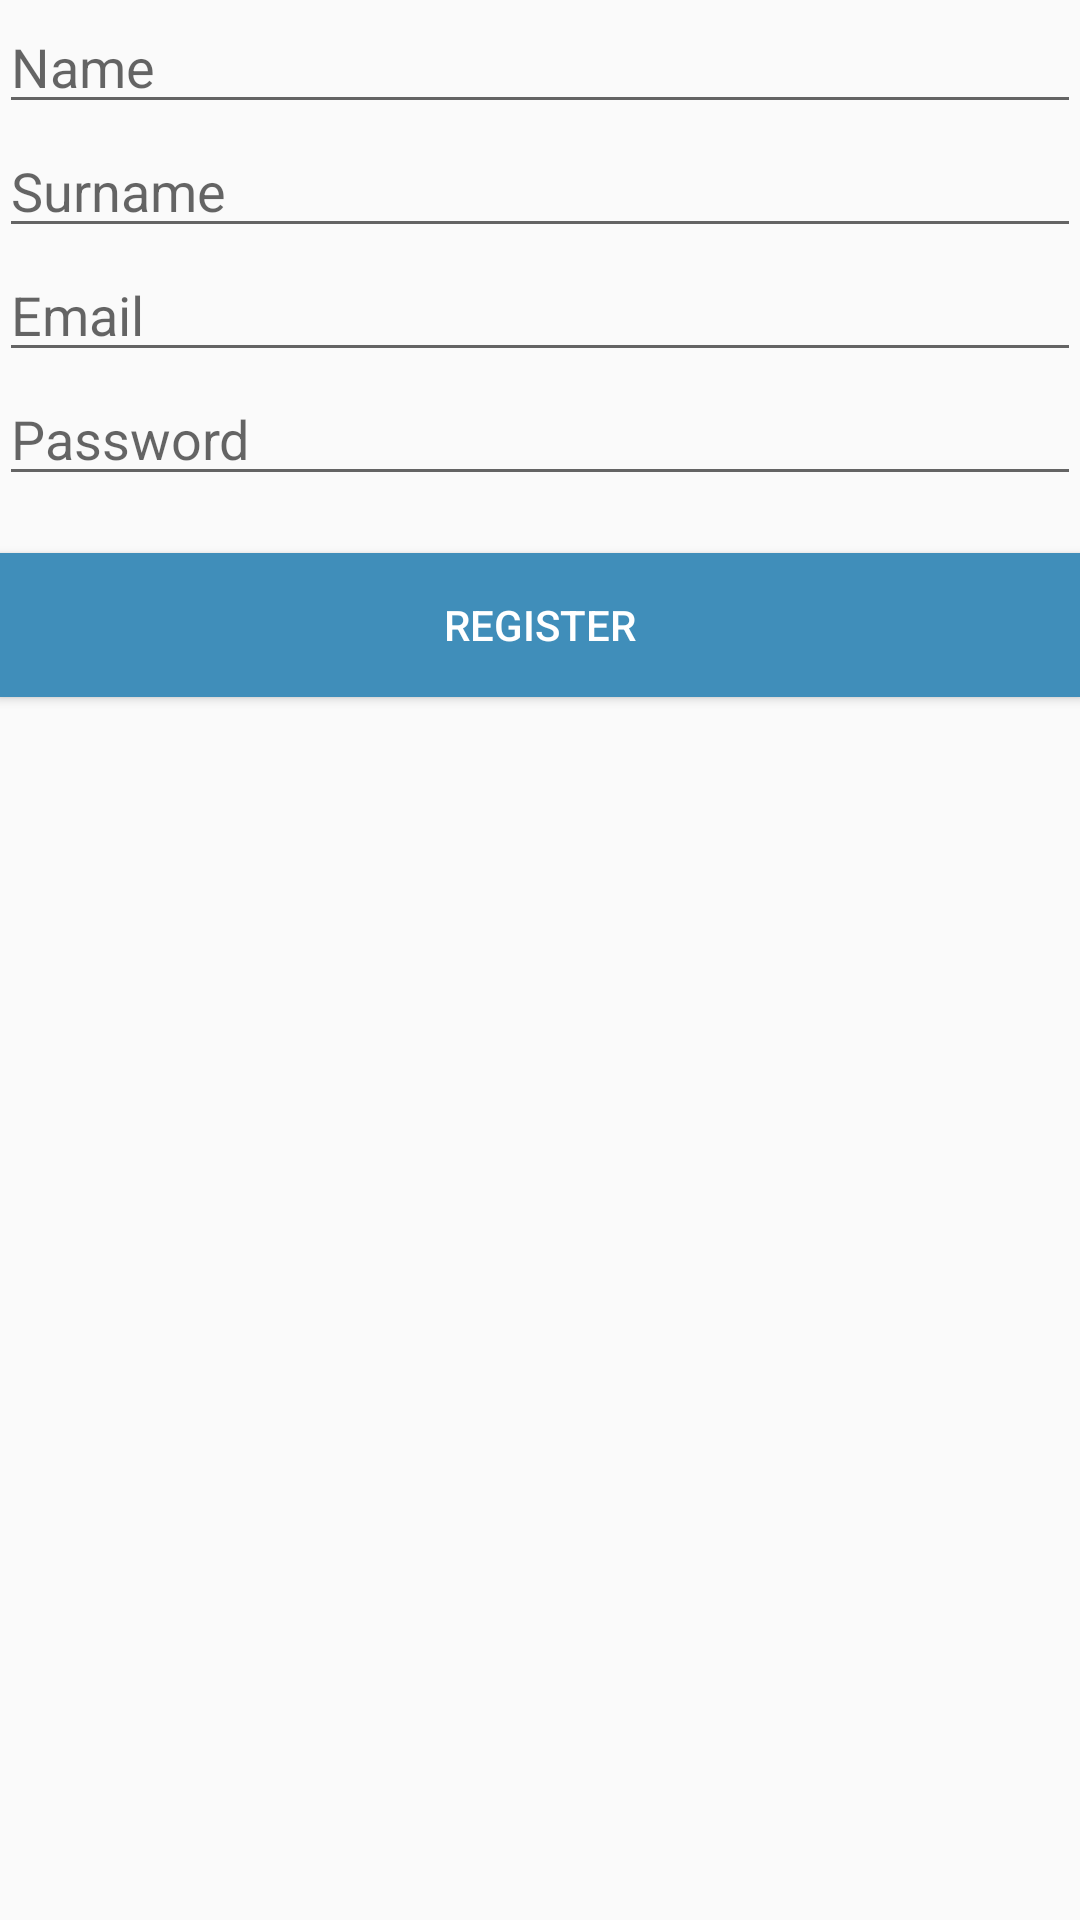

This screen was rendered from an Android layout file. Write that file and the resources it references.
<!-- AndroidManifest.xml: application theme AppTheme -->
<!-- res/layout/activity_register.xml -->
<LinearLayout xmlns:android="http://schemas.android.com/apk/res/android"
    xmlns:tools="http://schemas.android.com/tools"
    android:layout_width="match_parent"
    android:layout_height="match_parent"
    android:gravity="center_horizontal"
    android:orientation="vertical"
    android:paddingBottom="@dimen/activity_vertical_margin"
    android:paddingLeft="@dimen/activity_horizontal_margin"
    android:paddingRight="@dimen/activity_horizontal_margin"
    android:paddingTop="@dimen/activity_vertical_margin"
    tools:context="giacomo_chiarot_854893.stock.RegisterActivity">

    
    <EditText
        android:id="@+id/name_field"
        android:layout_width="match_parent"
        android:layout_height="wrap_content"
        android:hint="Name"
        android:ems="10"
        android:inputType="textPersonName" />


    <EditText
        android:id="@+id/surname_field"
        android:layout_width="match_parent"
        android:layout_height="wrap_content"
        android:hint="Surname"
        android:ems="10"
        android:inputType="textPersonName" />

    <EditText
        android:id="@+id/email_field"
        android:layout_width="match_parent"
        android:layout_height="wrap_content"
        android:hint="Email"
        android:ems="10"
        android:inputType="textEmailAddress" />

    <EditText
        android:id="@+id/password_field"
        android:layout_width="match_parent"
        android:layout_height="wrap_content"
        android:hint="Password"
        android:ems="10"
        android:inputType="textPassword" />

    <TextView
        android:id="@+id/error_field"
        android:layout_width="match_parent"
        android:textColor="#ff0000"
        android:layout_height="wrap_content" />

    <Button
        android:id="@+id/register_button"
        android:background="#408EBA"
        android:textColor="#FFFFFF"
        android:layout_width="match_parent"
        android:layout_height="wrap_content"
        android:text="Register" />

</LinearLayout>
<!-- resources referenced by this layout -->
<resources>
  <style name="AppTheme" parent="Theme.AppCompat.Light.DarkActionBar">
          
          <item name="colorPrimary">#408EBA</item>
          <item name="colorPrimaryDark">#408EBA</item>
          <item name="colorAccent">#408EBA</item>
      </style>
</resources>
